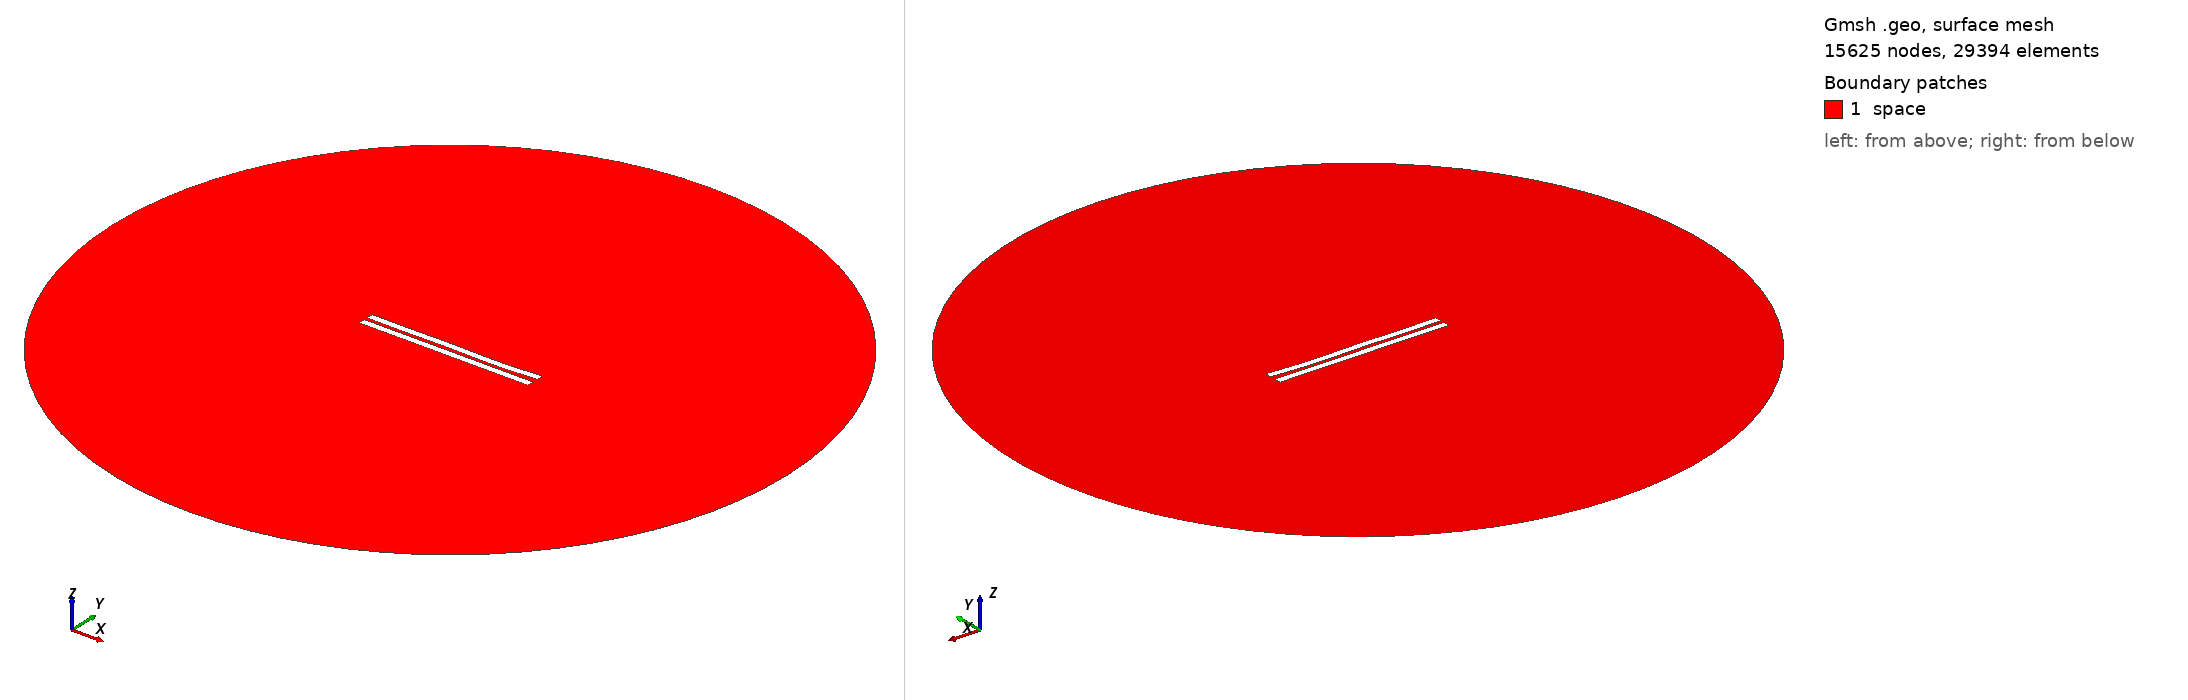

Gmsh geometry script, surface-meshed: 15625 nodes, 29394 surface elements. Boundary patches (legend numbers): 1 space. Left view from above one corner, right view from below the opposite corner. Legend entries are the model's physical surfaces. The drawing asked Gmsh for element sizes between 1% and 20% of the model's largest extent; the script's own settings can give other sizes.

=== 304.geo (drawn) ===
//---------------------------------------
// Geometry kernel
//---------------------------------------

SetFactory("OpenCASCADE");



//---------------------------------------
// Parameters of the geometry
//---------------------------------------

// Overetch of the upper plate
overetch = 0.0;

// Distance between the plates
distance = 2.25;

// Discretization over the x axis (for the deformation)
nx = 50; 

// Length of the plate
L = 100 - overetch; 

// Number of modes
n = 4; 

// 1st mode coefficient
coeff(1) = 0.15;
beta(1) = 0.596864 * 3.1415926535 / L;

// 2nd mode coefficient
coeff(2) = -0.15;
beta(2) = 1.49418 * 3.1415926535 / L;

// 3rd mode coefficient
coeff(3) = 0.15;
beta(3) = 2.50025 * 3.1415926535 / L;

// 4th mode coefficient
coeff(4) = -0.15;
beta(4) = 3.49999 * 3.1415926535 / L;



//---------------------------------------
// Upper plate (deformed rectangle)
//---------------------------------------

// Coordiantes of the upper plate
xmin = -50;
xmax = 50 - overetch;

// Height of the upper plate
yheight = 4 - 2 * overetch;

// Indexes of the points
UpperID[] = {};
LowerID[] = {};
LeftID[] = {};
RightID[] = {};

// Point index
p = 1;

// Horizontal edges
For i In {1:nx}
    x = xmin + (i-1)*(xmax - xmin)/(nx-1);

    y_bottom = distance / 2 + overetch;
    For j In {1:n}
        C = (Cosh(beta(j)*L) + Cos(beta(j)*L)) / (Sinh(beta(j)*L) + Sin(beta(j)*L));
        y_bottom  = y_bottom + coeff(j) * (Cosh(beta(j)*(x+50)) - Cos(beta(j)*(x+50)) - C * (Sinh(beta(j)*(x+50)) - Sin(beta(j)*(x+50))));
    EndFor

    y_top = y_bottom + yheight;

    Point(p) = {x, y_top, 0, 1.0};
    UpperID[i] = p;
    p = p + 1;

    Point(p) = {x, y_bottom, 0, 1.0};
    LowerID[i] = p;
    p = p + 1;
EndFor

// Create point lists
UpperPts[] = {}; LowerPts[] = {};
For i In {1:nx}
  UpperPts[] += {UpperID[i]};
  LowerPts[] += {LowerID[i]};
EndFor

// Build splines
Spline(1) = {UpperPts[]};
Spline(2) = {LowerPts[]};
Line(3) = {LowerPts[nx-1], UpperPts[nx-1]};
Line(4) = {LowerPts[0], UpperPts[0]};

// Build the plane surface
Curve Loop(1) = {2, 3, -1, -4};
Plane Surface(1) = {1};



//---------------------------------------
// Lower plate (rectangle)
//---------------------------------------

// Vertices
Point(1001) = {-50, -1, 0, 1.0};
Point(1002) = { 50, -1, 0, 1.0};
Point(1003) = { 50,  -5, 0, 1.0};
Point(1004) = {-50,  -5, 0, 1.0};

// Edges
Line(5) = {1001, 1002};
Line(6) = {1002, 1003};
Line(7) = {1003, 1004};
Line(8) = {1004, 1001};

// Plane surface
Line Loop(2) = {5, 6, 7, 8};
Plane Surface(2) = {2}; 



//---------------------------------------
// Outer (fictious) boundary
//---------------------------------------

// Points
Point(1005) = {0, 0, 0};       // Center
Point(1006) = {200, 0, 0};     // Start point
Point(1007) = {0, 200, 0};     // 90 degrees
Point(1008) = {-200, 0, 0};    // 180 degrees
Point(1009) = {0, -200, 0};    // 270 degrees

// Circle arcs (each needs start, center, end)
Circle(9) = {1006, 1005, 1007};
Circle(10) = {1007, 1005, 1008};
Circle(11) = {1008, 1005, 1009};
Circle(12) = {1009, 1005, 1006};

// Plane surface for the entire domain
Curve Loop(3) = {9, 10, 11, 12};
Surface(3) = {3};

// Subtract the plates from the whole domain to obtain the actual domain where we want to solve the equations
BooleanDifference{ Surface{3}; Delete; }{ Surface{1}; Surface{2}; Delete; }




//---------------------------------------
// Transfinite Lines/Curves
//---------------------------------------

// Set the number of points on the boundaries
r = 12;
d = 0.15;

// Plates
Transfinite Curve {1} = 50*r/4 Using Progression 1;
Transfinite Line {2} = 50*r Using Progression 1;
Transfinite Curve {3, 4} = 2*r Using Progression 1+d;
Transfinite Line {5} = 50*r Using Progression 1;
Transfinite Line {7} = 50*r/4 Using Progression 1;
Transfinite Line {6} = 2*r Using Progression 1+d;
Transfinite Line {8} = 2*r Using Progression 1-d;

// Outer boundary
Transfinite Line {9, 10, 11, 12} = 20 Using Progression 1;



//---------------------------------------
// Physical groups
//---------------------------------------                

// Physical curves (boundaries)
Physical Line("force_segment", 10) = {2};
Physical Line("upper_plate", 11) = {1, 3, 4};
Physical Line("lower_plate", 12) = {5, 6, 7, 8};
Physical Line("boundary", 20) = {9, 10, 11, 12};

// Physical Surfaces
Physical Surface("space", 30) = {3};



//---------------------------------------
// 6. Generate the Mesh
//---------------------------------------

// 2D mesh generation
Mesh 2;
